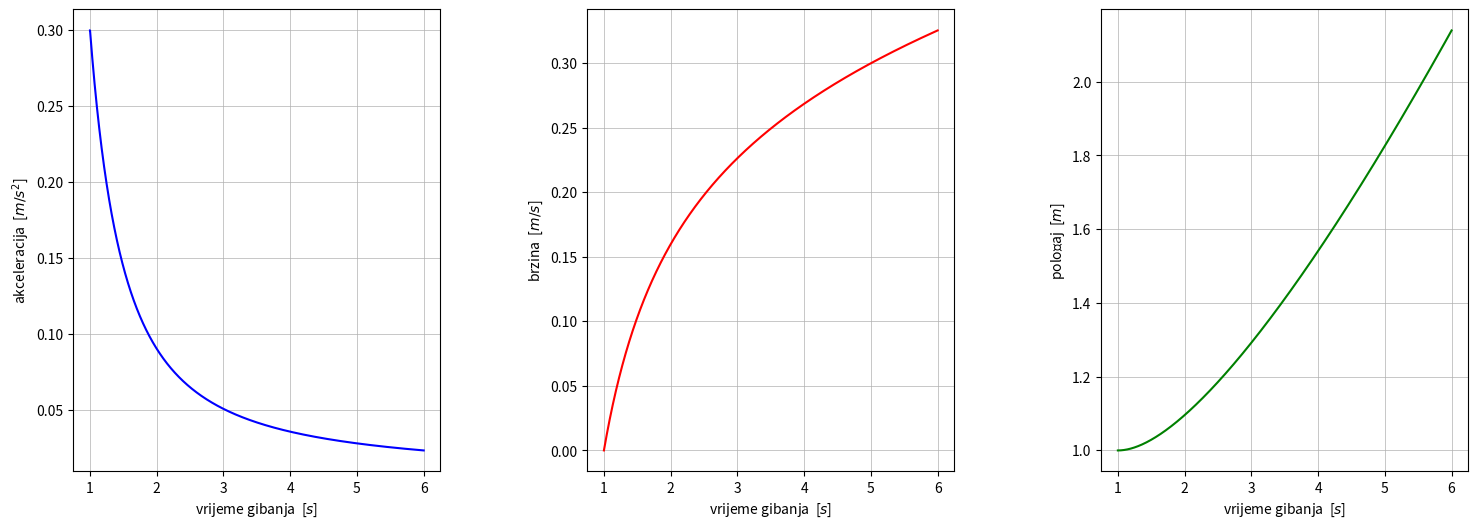

The matplotlib source for this figure:
import numpy as np
import matplotlib.pyplot as plt


K = 200
F = 15
m = 10
dt = 0.001

'''def force(v, x, t):
    return F'''

'''def force(v, x, t):
    return -K*x'''

def force(v, x, t):
    return v/t + 3*x/(t**2)



class Force():
    def __init__(self):
        self.m = []
        self.K = []
        self.t = []
        self.x = []
        self.v = []
        self.a = []
        self.dt = []
        
    def reset(self):
        self.__init__()
        
    def set_initial_conditions(self, v0, x0, t0):
        self.m.append(m)
        self.K.append(K)
        self.t.append(t0)
        self.x.append(x0)
        self.v.append(v0)
        self.a.append(force(self.v[-1], self.x[-1], self.t[-1])/self.m[-1])
        self.dt.append(dt)
        
    def __move(self):
        self.a.append(force(self.v[-1], self.x[-1], self.t[-1])/self.m[-1])
        self.v.append(self.v[-1] + self.a[-1]*self.dt[-1])
        self.x.append(self.x[-1] + self.v[-1]*self.dt[-1])
        self.t.append(self.t[-1] + self.dt[-1])
        return self.a, self.v, self.x, self.t
    
    def plot_trajectory(self, t):
        while self.t[-1] <= t:
            self.__move()
        fig, axes = plt.subplots(nrows=1, ncols=3, figsize=(18, 6), dpi=80)
        plt.subplots_adjust(wspace=0.4, hspace=0.5)
        plt.rcParams.update({'font.size': 8})           #type: ignore
        plt.axis('equal')
        axes[0].plot(self.t, self.a, 'b')                                #type: ignore
        axes[0].set_xlabel('vrijeme gibanja  [$s$]')                     #type: ignore
        axes[0].set_ylabel('akceleracija  [$m/s^2$]')                    #type: ignore
        axes[0].grid(lw=0.5)                                             #type: ignore
        axes[0].axis('tight')                                            #type: ignore
        axes[1].plot(self.t, self.v, 'r')                                #type: ignore
        axes[1].set_xlabel('vrijeme gibanja  [$s$]')                     #type: ignore
        axes[1].set_ylabel('brzina  [$m/s$]')                            #type: ignore
        axes[1].grid(lw=0.5)                                             #type: ignore
        axes[1].axis('tight')                                            #type: ignore
        axes[2].plot(self.t, self.x, 'g')                                #type: ignore
        axes[2].set_xlabel('vrijeme gibanja  [$s$]')                     #type: ignore
        axes[2].set_ylabel('položaj  [$m$]')                             #type: ignore
        axes[2].grid(lw=0.5)                                             #type: ignore
        axes[2].axis('tight')                                            #type: ignore
        return plt.show()



sila = Force()
sila.set_initial_conditions(0, 1, 1)
sila.plot_trajectory(6)